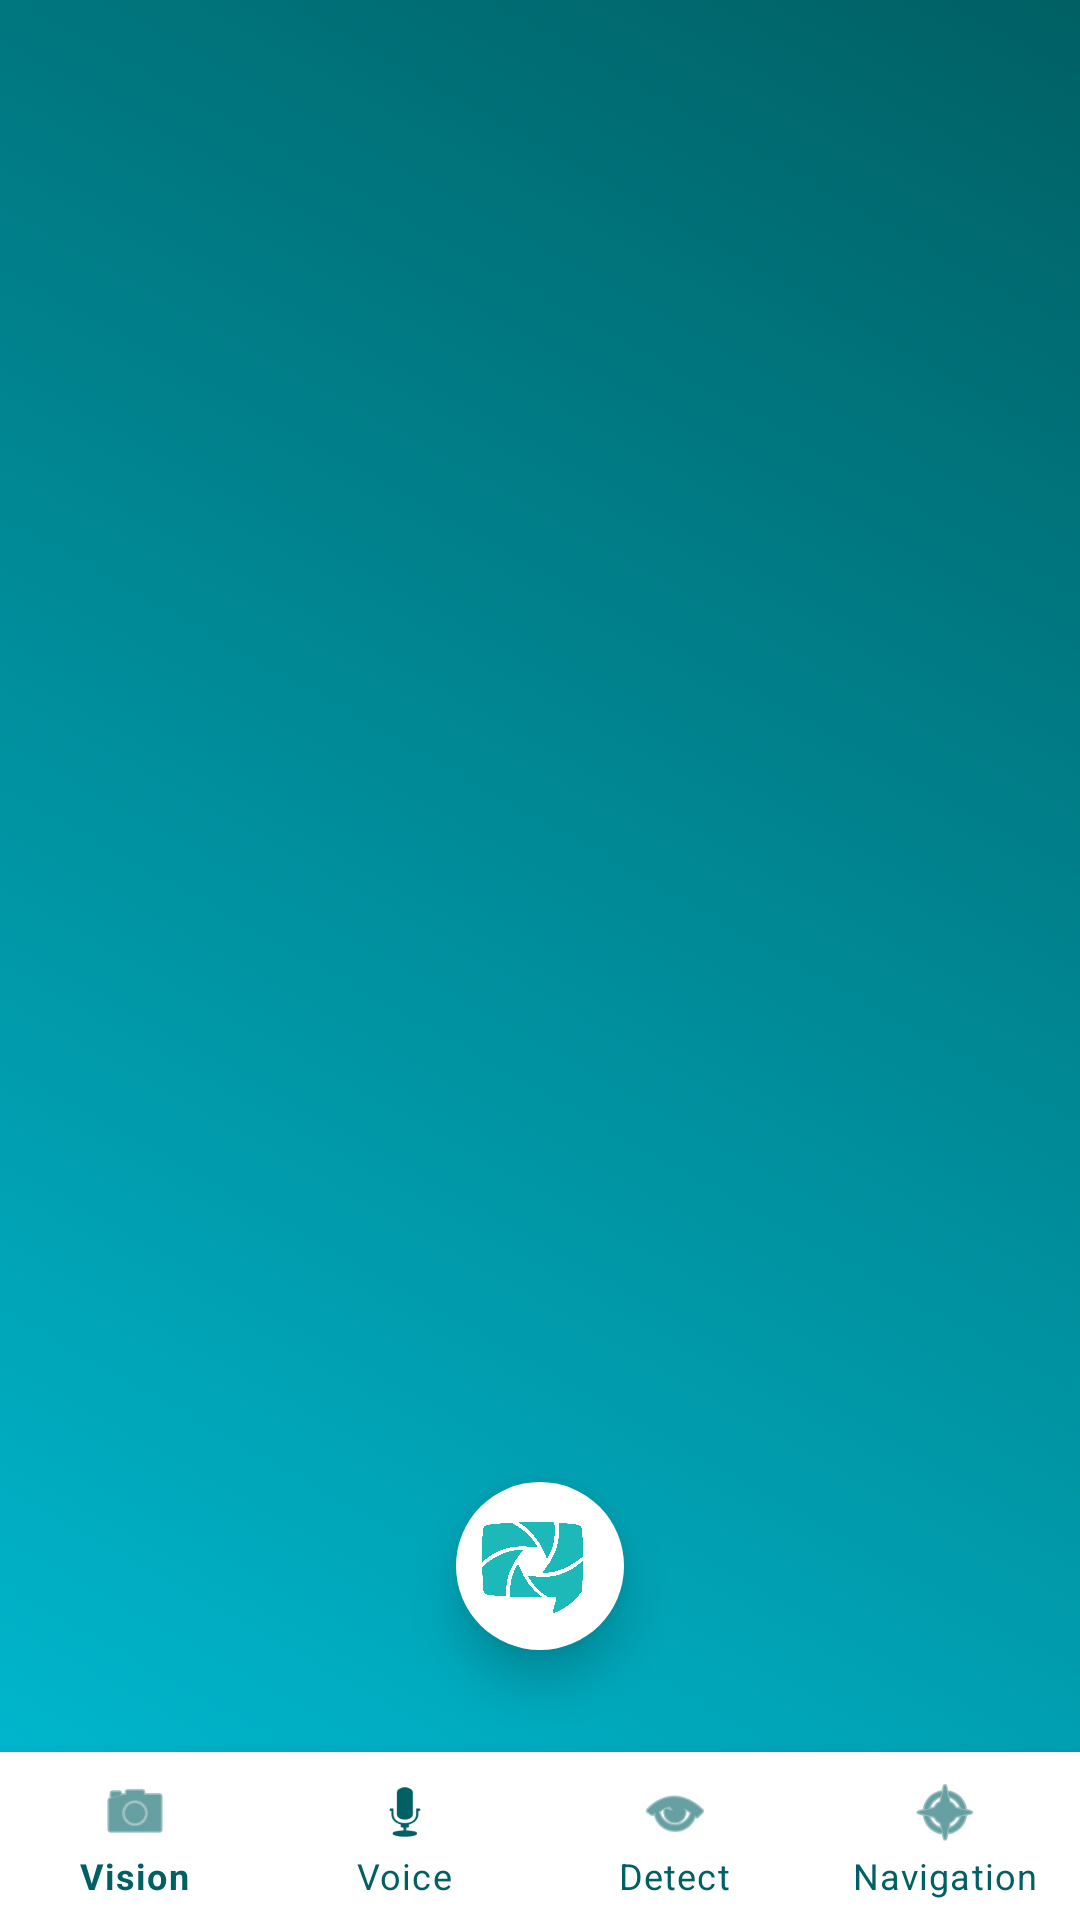

Android layout source for this screen:
<!-- AndroidManifest.xml: application theme Theme.Ascenta -->
<!-- res/layout/activity_main.xml -->
<?xml version="1.0" encoding="utf-8"?>
<RelativeLayout xmlns:android="http://schemas.android.com/apk/res/android"
    xmlns:app="http://schemas.android.com/apk/res-auto"
    android:id="@+id/main_container"
    android:layout_width="match_parent"
    android:layout_height="match_parent"
    android:background="@drawable/gradient_bg">

    
    <androidx.viewpager2.widget.ViewPager2
        android:id="@+id/view_pager"
        android:layout_width="match_parent"
        android:layout_height="match_parent"
        android:layout_above="@id/bottom_navigation"
        android:layout_marginBottom="-10dp"/>

    
    <FrameLayout
        android:id="@+id/fragment_container"
        android:layout_width="match_parent"
        android:layout_height="match_parent"
        android:layout_above="@id/bottom_navigation"
        android:layout_marginBottom="-10dp"
        android:elevation="4dp"/>

    
    <com.google.android.material.bottomnavigation.BottomNavigationView
        android:id="@+id/bottom_navigation"
        android:layout_width="match_parent"
        android:layout_height="wrap_content"
        android:layout_alignParentBottom="true"
        android:background="#FFFFFF"
        app:menu="@menu/bottom_nav_menu"
        app:itemIconTint="@color/ascenta_dark_blue"
        app:itemTextColor="@color/ascenta_dark_blue"
        app:labelVisibilityMode="labeled"
        android:elevation="8dp"/>

    
    <com.google.android.material.floatingactionbutton.FloatingActionButton
        android:id="@+id/fab_home"
        android:layout_width="wrap_content"
        android:layout_height="wrap_content"
        android:layout_alignParentBottom="true"
        android:layout_centerHorizontal="true"
        android:layout_marginBottom="90dp"
        android:src="@drawable/logo"
        app:backgroundTint="@color/white"
        app:tint="@null"
        app:maxImageSize="50dp"
        app:borderWidth="0dp"
        app:elevation="10dp"
        android:contentDescription="@string/desc_home" />

</RelativeLayout>
<!-- resources referenced by this layout -->
<resources>
  <color name="ascenta_dark_blue">#006064</color>
  <color name="white">#FFFFFFFF</color>
  <!-- drawable gradient_bg (drawable) -->
  <?xml version="1.0" encoding="utf-8"?>
  <animation-list xmlns:android="http://schemas.android.com/apk/res/android">
      <item android:duration="6000">
          <shape android:shape="rectangle">
              <gradient
                  android:startColor="#00BCD4"
                  android:endColor="#006064"
                  android:angle="45"/>
          </shape>
      </item>
      <item android:duration="6000">
          <shape android:shape="rectangle">
              <gradient
                  android:startColor="#006064"
                  android:endColor="#0097A7"
                  android:angle="45"/>
          </shape>
      </item>
      <item android:duration="6000">
          <shape android:shape="rectangle">
              <gradient
                  android:startColor="#0097A7"
                  android:endColor="#00BCD4"
                  android:angle="45"/>
          </shape>
      </item>
  </animation-list>
  <!-- drawable logo: png bitmap (drawable, 261427 bytes) -->
  <string name="desc_home">Home</string>
  <style name="Theme.Ascenta" parent="Theme.MaterialComponents.DayNight.NoActionBar">
          
          <item name="colorPrimary">@color/ascenta_dark_blue</item>
          <item name="colorPrimaryVariant">@color/ascenta_cyan</item>
          <item name="colorOnPrimary">@color/white</item>
  
          
          <item name="colorSecondary">@color/ascenta_cyan</item>
          <item name="colorSecondaryVariant">@color/ascenta_light_blue</item>
          <item name="colorOnSecondary">@color/black</item>
  
          
          <item name="android:statusBarColor">@color/ascenta_dark_blue</item>
  
          
          <item name="android:windowLightStatusBar">false</item>
      </style>
  <color name="ascenta_cyan">#00BCD4</color>
  <color name="ascenta_light_blue">#B2EBF2</color>
  <color name="black">#FF000000</color>
</resources>
